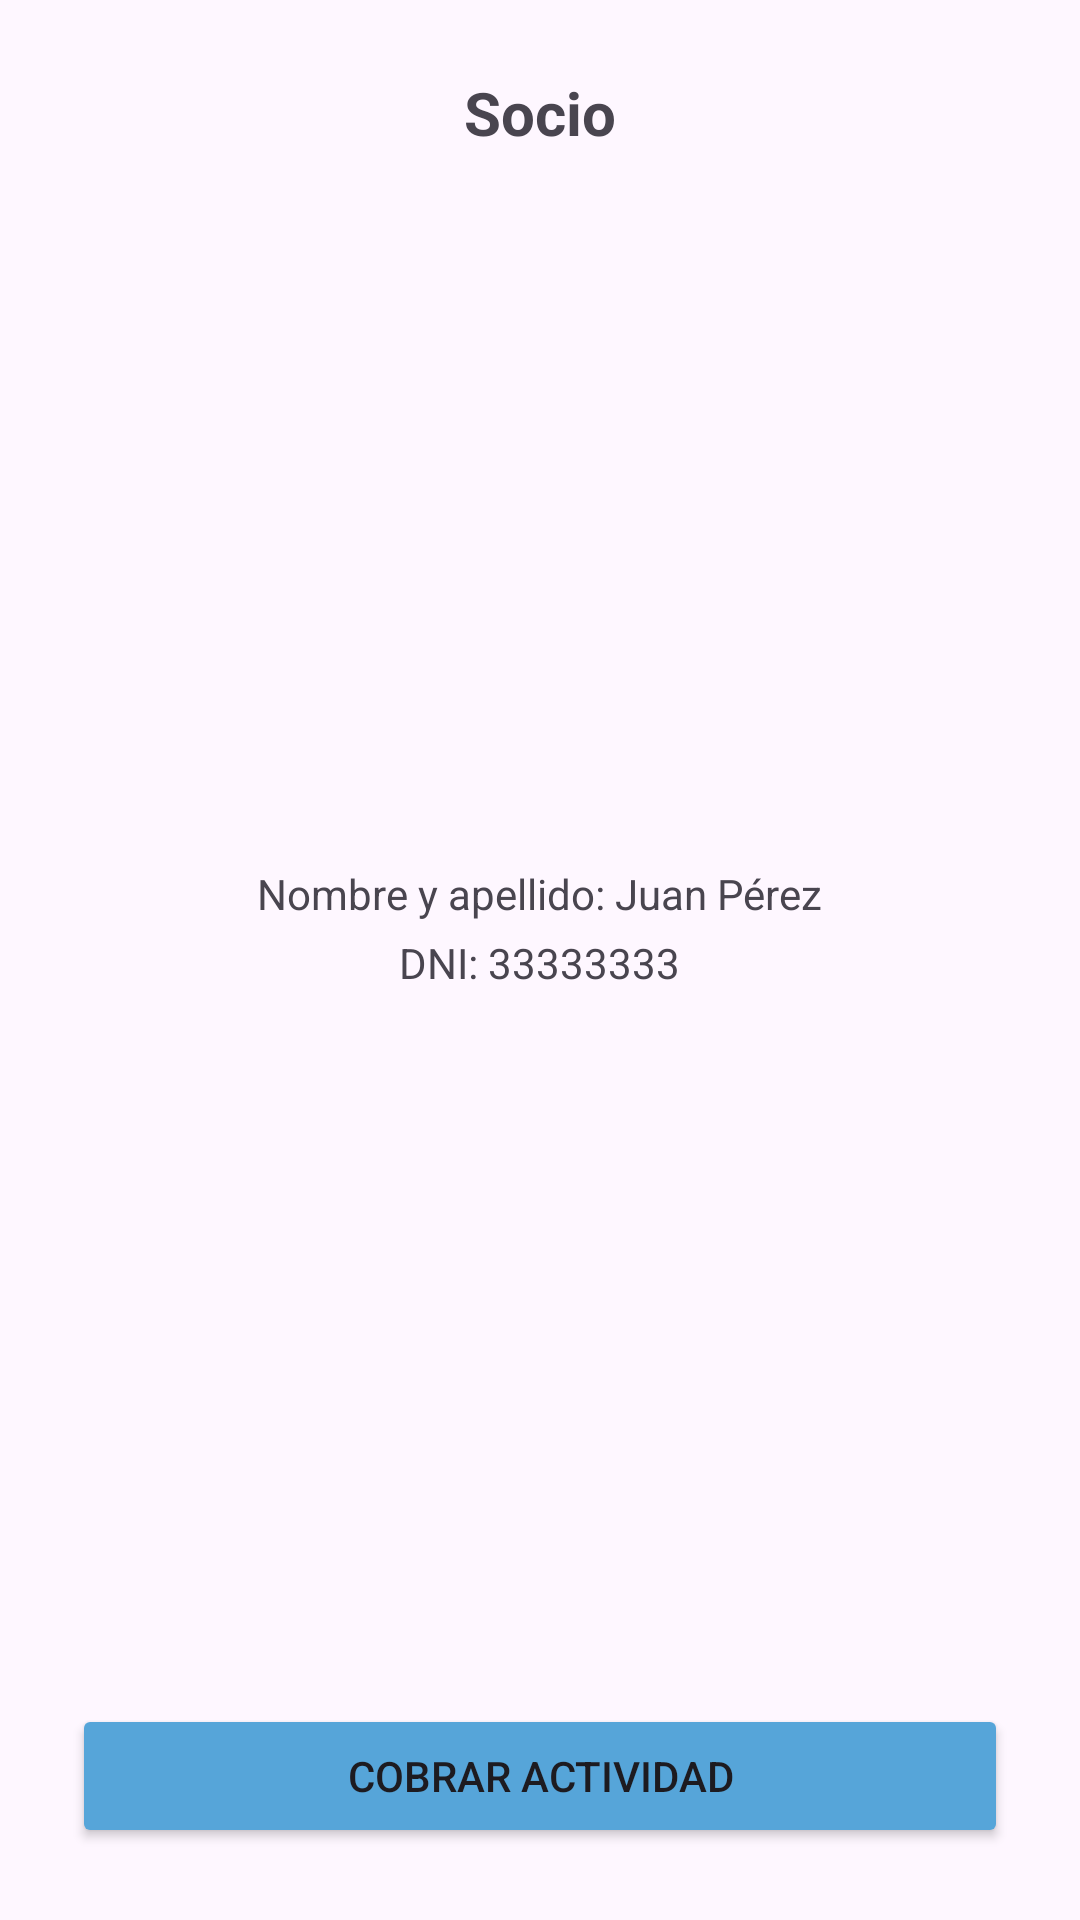

This screen was rendered from an Android layout file. Write that file and the resources it references.
<!-- AndroidManifest.xml: application theme Theme.ClubDeportivo -->
<!-- res/layout/dialog_client_detail.xml -->
<?xml version="1.0" encoding="utf-8"?>
<LinearLayout xmlns:android="http://schemas.android.com/apk/res/android"
    android:layout_width="match_parent"
    android:layout_height="wrap_content"
    android:orientation="vertical"
    android:padding="24dp"
    android:minHeight="300dp"
    android:gravity="center_horizontal">

    <TextView
        android:id="@+id/tv_dialog_title"
        android:layout_width="wrap_content"
        android:layout_height="wrap_content"
        android:text="Socio"
        android:textSize="20sp"
        android:textStyle="bold"
        android:layout_marginBottom="16dp"/>

    <LinearLayout
        android:layout_width="match_parent"
        android:layout_height="0dp"
        android:layout_weight="1"
        android:orientation="vertical"
        android:gravity="center">
    <TextView
        android:id="@+id/tv_dialog_name"
        android:layout_width="wrap_content"
        android:layout_height="wrap_content"
        android:text="Nombre y apellido: Juan Pérez"
        android:layout_marginBottom="4dp"/>

    <TextView
        android:id="@+id/tv_dialog_dni"
        android:layout_width="wrap_content"
        android:layout_height="wrap_content"
        android:text="DNI: 33333333"
        android:layout_marginBottom="16dp"/>

    </LinearLayout>
    <TextView
        android:id="@+id/tv_vencimiento_cuota"
        android:layout_width="wrap_content"
        android:layout_height="wrap_content"
        android:text="Vto de la cuota: 05/10/25"
        android:visibility="gone"
        android:layout_marginBottom="8dp"/>

    <TextView
        android:id="@+id/tv_carnet_impreso_info"
        android:layout_width="wrap_content"
        android:layout_height="wrap_content"
        android:text="¡Ya imprimiste el carnet de este socio!"
        android:visibility="gone"
        android:layout_marginBottom="16dp"/>

    <Button
        android:id="@+id/btn_cobrar_actividad"
        android:layout_width="match_parent"
        android:layout_height="wrap_content"
        android:backgroundTint="#56A5D9"
        android:text="Cobrar actividad"/>

    <LinearLayout
        android:id="@+id/layout_botones_socio"
        android:layout_width="match_parent"
        android:layout_height="wrap_content"
        android:orientation="horizontal"
        android:visibility="gone">

        <Button
            android:id="@+id/btn_imprimir_carnet"
            android:layout_width="0dp"
            android:layout_height="wrap_content"
            android:layout_weight="1"
            android:layout_marginEnd="8dp"
            android:backgroundTint="#56A5D9"
            android:text="Imprimir carnet"/>

        <Button
            android:id="@+id/btn_cobrar_cuota"
            android:layout_width="0dp"
            android:layout_height="wrap_content"
            android:layout_weight="1"
            android:backgroundTint="#56A5D9"
            android:text="Cobrar cuota"/>
    </LinearLayout>

</LinearLayout>
<!-- resources referenced by this layout -->
<resources>
  <style name="Theme.ClubDeportivo" parent="Base.Theme.ClubDeportivo" />
  <style name="Base.Theme.ClubDeportivo" parent="Theme.Material3.DayNight.NoActionBar">
          
          
      </style>
</resources>
